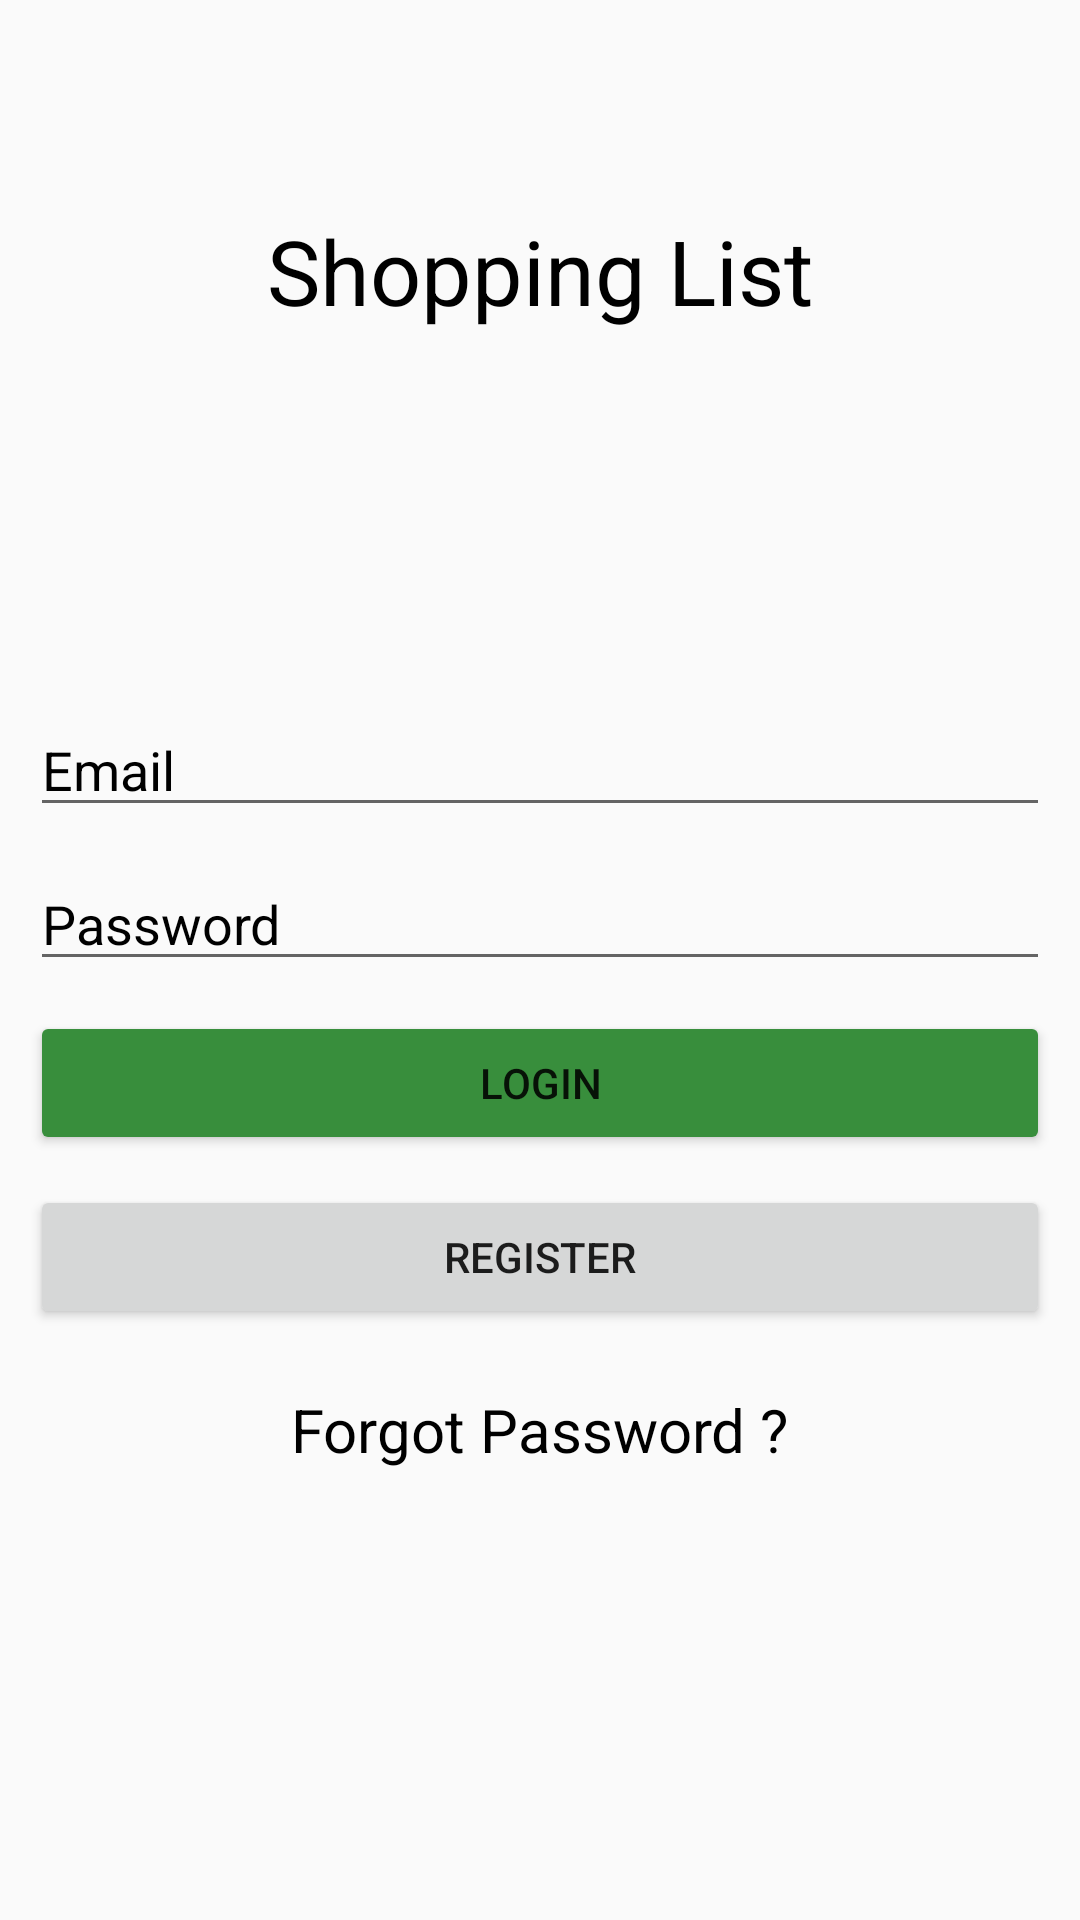

Android layout source for this screen:
<!-- AndroidManifest.xml: application theme AppTheme -->
<!-- res/layout/activity_login.xml -->
<?xml version="1.0" encoding="utf-8"?>
<LinearLayout xmlns:android="http://schemas.android.com/apk/res/android"

    xmlns:app="http://schemas.android.com/apk/res-auto"
    xmlns:tools="http://schemas.android.com/tools"
    android:layout_width="match_parent"
    android:layout_height="match_parent"
    android:orientation="vertical"
    android:weightSum="1"
    tools:context="com.example.shoppinglistManager.Login_register.LoginActivity">

    <TextView
        android:layout_width="wrap_content"
        android:layout_height="wrap_content"
        android:layout_gravity="center_horizontal"
        android:layout_marginTop="50dp"
        android:layout_weight="0.18"
        android:padding="20dp"
        android:text="Shopping List"
        android:textColor="@android:color/black"
        android:textSize="30sp" />

    <ImageView
        android:id="@+id/imageView"
        android:layout_width="match_parent"
        android:layout_height="wrap_content"
        android:layout_weight="0.18"
        app:srcCompat="@drawable/shopping" />

    <EditText
        android:id="@+id/etEmail"
        android:layout_width="match_parent"
        android:layout_height="wrap_content"
        android:layout_marginBottom="10dp"
        android:layout_marginLeft="10dp"
        android:layout_marginRight="10dp"
        android:layout_marginTop="20dp"
        android:hint="Email"
        android:inputType="textEmailAddress"
        android:singleLine="true"
        android:textColor="@android:color/black"
        android:textColorHint="@android:color/background_dark" />


    <EditText
        android:id="@+id/etPass"
        android:layout_width="match_parent"
        android:layout_height="wrap_content"
        android:layout_marginBottom="10dp"
        android:layout_marginLeft="10dp"
        android:layout_marginRight="10dp"
        android:hint="Password"
        android:inputType="textPassword"
        android:singleLine="true"
        android:textColorHint="@android:color/background_dark" />

    <Button
        android:id="@+id/btnLogin"
        android:layout_width="match_parent"
        android:layout_height="wrap_content"
        android:layout_marginBottom="10dp"
        android:layout_marginLeft="10dp"
        android:layout_marginRight="10dp"
        android:backgroundTint="#388e3c"
        android:onClick="login"
        android:text="Login"
        android:textColorLink="@android:color/black"
        tools:ignore="OnClick" />

    <Button
        android:id="@+id/btnReg"
        android:layout_width="match_parent"
        android:layout_height="wrap_content"
        android:layout_marginBottom="10dp"
        android:layout_marginLeft="10dp"
        android:layout_marginRight="10dp"
        android:onClick="register"
        android:text="Register"
        android:textColorLink="#388e3c"
        tools:ignore="OnClick" />

    <TextView
        android:id="@+id/forgotPassword"
        android:layout_width="wrap_content"
        android:layout_height="wrap_content"
        android:layout_gravity="center_horizontal"
        android:layout_marginTop="10dp"
        android:layout_weight="0.18"
        android:text="Forgot Password ?"
        android:textColor="@android:color/black"
        android:onClick="forgotPassword"
        android:clickable="true"
        android:textSize="20dp" />


</LinearLayout>
<!-- resources referenced by this layout -->
<resources>
  <style name="AppTheme" parent="Theme.AppCompat.Light.NoActionBar">
          <item name="colorPrimary">@color/colorPrimary</item>
          <item name="colorPrimaryDark">@color/colorPrimaryDark</item>
          <item name="colorAccent">@color/colorAccent</item>
          <item name="android:activatedBackgroundIndicator">@drawable/list_activated_background</item>
          <item name="preferenceTheme">@style/PreferenceThemeOverlay</item>
          <item name="android:dialogTheme">@style/AppDialogTheme</item>
          <item name="android:alertDialogTheme">@style/AppAlertTheme</item>
      </style>
  <style name="AppDialogTheme" parent="Theme.AppCompat.Light.Dialog">
          <item name="colorPrimary">@color/colorPrimary</item>
          <item name="colorPrimaryDark">@color/colorPrimaryDark</item>
          <item name="colorAccent">@color/colorAccent</item>
          <item name="buttonStyle">@style/Widget.AppCompat.Button.Borderless.Colored</item>
          <item name="android:windowMinWidthMajor">65%</item>
          <item name="android:windowMinWidthMinor">95%</item>
          <item name="windowNoTitle">true</item>
      </style>
  <style name="AppAlertTheme" parent="Theme.AppCompat.Light.Dialog.Alert">
          <item name="colorPrimary">@color/colorPrimary</item>
          <item name="colorPrimaryDark">@color/colorPrimaryDark</item>
          <item name="colorAccent">@color/colorAccent</item>
          <item name="android:textColorPrimary">@color/textColorDefault</item>
          <item name="android:textColorAlertDialogListItem">@color/textColorDefault</item>
          <item name="buttonStyle">@style/Widget.AppCompat.Button.Borderless.Colored</item>
          <item name="windowNoTitle">true</item>
          <item name="android:windowBackground">@android:color/transparent</item>
      </style>
  <!-- not gathered from this repository: default colours our renderer supplied (Android Studio template values) -->
  <color name="colorPrimary">#FF6200EE</color>
  <color name="colorPrimaryDark">#FF3700B3</color>
  <color name="colorAccent">#FF03DAC5</color>
</resources>
